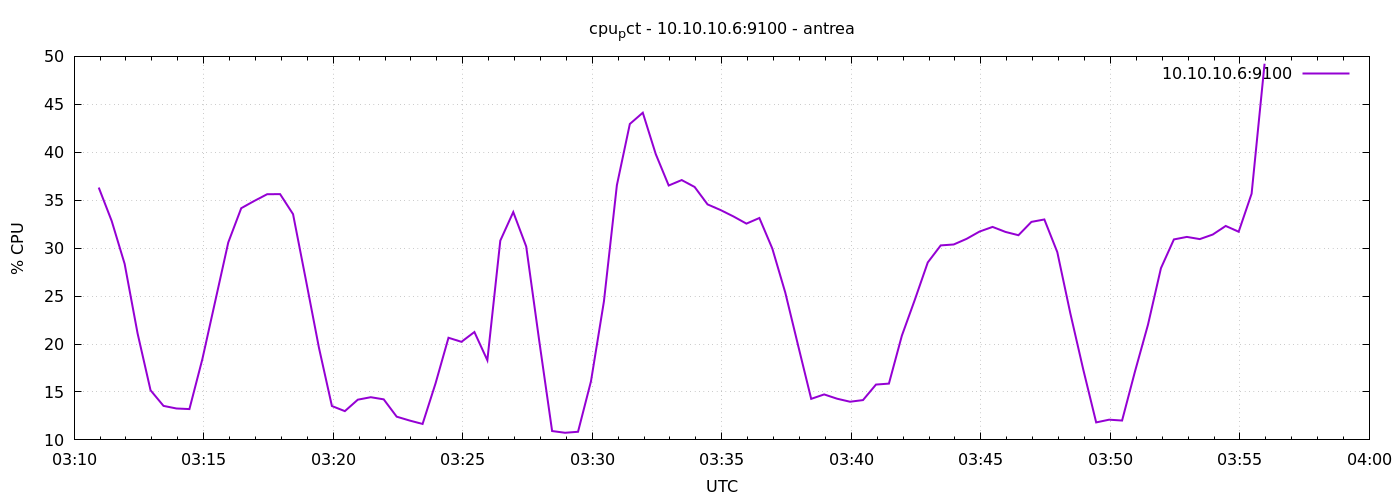

Data behind this chart, as committed beside it:
1777000257	36.31904761904783
1777000287	32.83
1777000317	28.36
1777000347	21.1
1777000377	15.18
1777000407	13.55
1777000437	13.28
1777000467	13.21
1777000497	18.43
1777000527	24.51
1777000557	30.6
1777000587	34.17
1777000617	34.92
1777000647	35.62
1777000677	35.63
1777000707	33.55
1777000737	26.62
1777000767	19.61
1777000797	13.53
1777000827	13
1777000857	14.2
1777000887	14.45
1777000917	14.23
1777000947	12.42
1777000977	12.02
1777001007	11.66
1777001037	15.89
1777001067	20.65
1777001097	20.23
1777001127	21.25
1777001157	18.3
1777001187	30.78
1777001217	33.76
1777001247	30.17
1777001277	20.38
1777001307	10.92
1777001337	10.74
1777001367	10.85
1777001397	16.11
1777001427	24.45
1777001457	36.57
1777001487	42.95
1777001517	44.12
1777001547	39.81
1777001577	36.53
1777001607	37.1
1777001637	36.38
1777001667	34.56
1777001697	33.98
1777001727	33.3
1777001757	32.56
1777001787	33.14
1777001817	29.95
1777001847	25.36
1777001877	19.8
1777001907	14.28
1777001937	14.74
1777001967	14.3
1777001997	13.98
1777002027	14.15
1777002057	15.77
... 30 more rows
